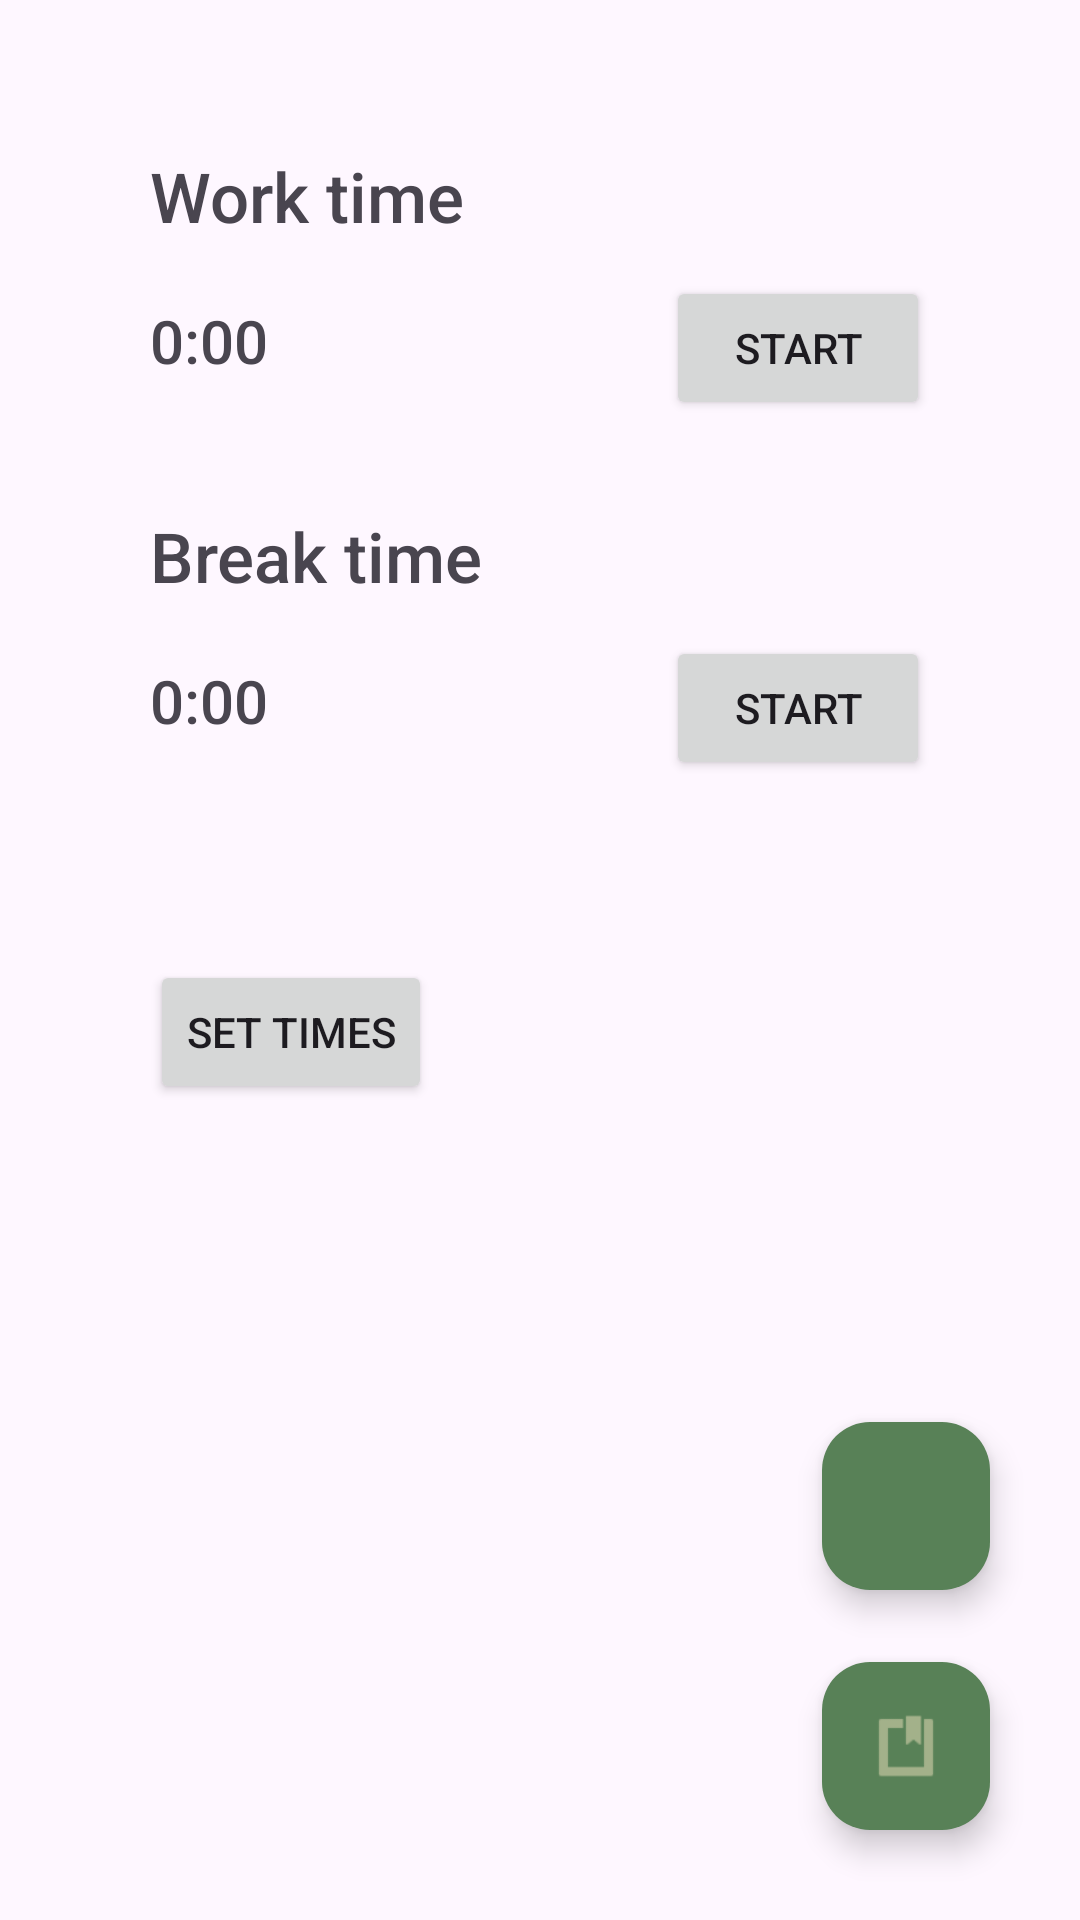

Write the Android layout XML for this screen, with the resource values it uses.
<!-- AndroidManifest.xml: application theme Theme.MyApplication -->
<!-- res/layout/activity_timer.xml -->
<?xml version="1.0" encoding="utf-8"?>
<RelativeLayout xmlns:android="http://schemas.android.com/apk/res/android"
    xmlns:app="http://schemas.android.com/apk/res-auto"
    xmlns:tools="http://schemas.android.com/tools"
    android:layout_width="match_parent"
    android:layout_height="match_parent"
    tools:context=".Timer">

    <TextView
        android:id="@+id/WorkTime"
        android:layout_width="wrap_content"
        android:layout_height="wrap_content"
        android:layout_alignParentStart="true"
        android:layout_alignParentTop="true"
        android:layout_marginStart="50dp"
        android:layout_marginTop="50dp"
        android:fontFamily="sans-serif-medium"
        android:text="@string/work_time"
        android:textSize="23sp"
        android:typeface="normal"/>

    <TextView
        android:id="@+id/PomoCountDown"
        android:layout_width="wrap_content"
        android:layout_height="wrap_content"
        android:layout_alignStart="@id/WorkTime"
        android:layout_alignTop="@id/WorkTime"
        android:layout_marginTop="50dp"
        android:fontFamily="sans-serif-medium"
        android:text="@string/default_time"
        android:textSize="20sp"
        android:typeface="normal" />

    <TextView
        android:id="@+id/BreakTime"
        android:layout_width="wrap_content"
        android:layout_height="wrap_content"
        android:layout_alignTop="@id/WorkTime"
        android:layout_marginTop="120dp"
        android:layout_alignStart="@id/WorkTime"
        android:fontFamily="sans-serif-medium"
        android:text="@string/break_time"
        android:textSize="23sp"
        android:typeface="normal" />

    <TextView
        android:id="@+id/BreakCountDown"
        android:layout_width="wrap_content"
        android:layout_height="wrap_content"
        android:layout_alignStart="@id/BreakTime"
        android:layout_alignTop="@id/BreakTime"
        android:layout_marginTop="50dp"
        android:fontFamily="sans-serif-medium"
        android:text="@string/default_time"
        android:textSize="20sp"
        android:typeface="normal" />

    <Button
        android:id="@+id/PomoStartPause"
        android:layout_width="wrap_content"
        android:layout_height="wrap_content"
        android:layout_alignParentEnd="true"
        android:layout_alignBaseline="@id/PomoCountDown"
        android:layout_marginEnd="50dp"
        android:layout_marginStart="140dp"
        android:contentDescription="@string/work_speakable"
        android:onClick="PomoStartPauseClicked"
        android:text="@string/start" />

    <Button
        android:id="@+id/BreakStartPause"
        android:layout_width="wrap_content"
        android:layout_height="wrap_content"
        android:layout_alignEnd="@+id/PomoStartPause"
        android:layout_alignBaseline="@id/BreakCountDown"
        android:contentDescription="@string/break_speakable"
        android:onClick="BreakStartPauseClicked"
        android:text="@string/start" />

    <Button
        android:id="@+id/SetTimeBtn"
        android:layout_width="wrap_content"
        android:layout_height="wrap_content"
        android:layout_alignTop="@id/BreakCountDown"
        android:layout_alignStart="@id/BreakCountDown"
        android:layout_marginTop="100dp"
        android:onClick="DialogOpener"
        android:text="@string/set_time" />

    <com.google.android.material.floatingactionbutton.FloatingActionButton
        android:id="@+id/notesFAB"
        android:layout_width="wrap_content"
        android:layout_height="wrap_content"
        android:layout_alignParentEnd="true"
        android:layout_alignParentBottom="true"
        android:layout_marginEnd="30dp"
        android:layout_marginBottom="30dp"
        android:clickable="true"
        android:contentDescription="@string/notes_fab_speakable"
        android:focusable="true"
        android:onClick="notes"
        app:srcCompat="@android:drawable/ic_input_get" />

    <com.google.android.material.floatingactionbutton.FloatingActionButton
        android:id="@+id/settingsFAB"
        android:layout_width="wrap_content"
        android:layout_height="wrap_content"
        android:layout_alignParentEnd="true"
        android:layout_marginEnd="30dp"
        android:layout_alignBottom="@id/notesFAB"
        android:layout_marginBottom="80dp"
        android:clickable="true"
        android:contentDescription="@string/settings"
        android:focusable="true"
        android:onClick="settings"
        app:srcCompat="@drawable/baseline_settings_24" />

</RelativeLayout>
<!-- resources referenced by this layout -->
<resources>
  <string name="break_speakable">Start or stop break timer</string>
  <string name="break_time">Break time</string>
  <string name="default_time">0:00</string>
  <string name="notes_fab_speakable">Open notes</string>
  <string name="set_time">Set times</string>
  <string name="settings">Settings</string>
  <string name="start">Start</string>
  <string name="work_speakable">Start or stop work timer</string>
  <string name="work_time">Work time</string>
  <style name="Theme.MyApplication" parent="Base.Theme.MyApplication" />
  <style name="Base.Theme.MyApplication" parent="Theme.Material3.DayNight.NoActionBar">
          
          
          <item name="colorPrimary">#DAD7CD</item>
          <item name="colorOnPrimary">#3A5A40</item>
          <item name="colorPrimaryContainer">#588157</item>
          <item name="colorOnPrimaryContainer">#A3B18A</item>
      </style>
</resources>
